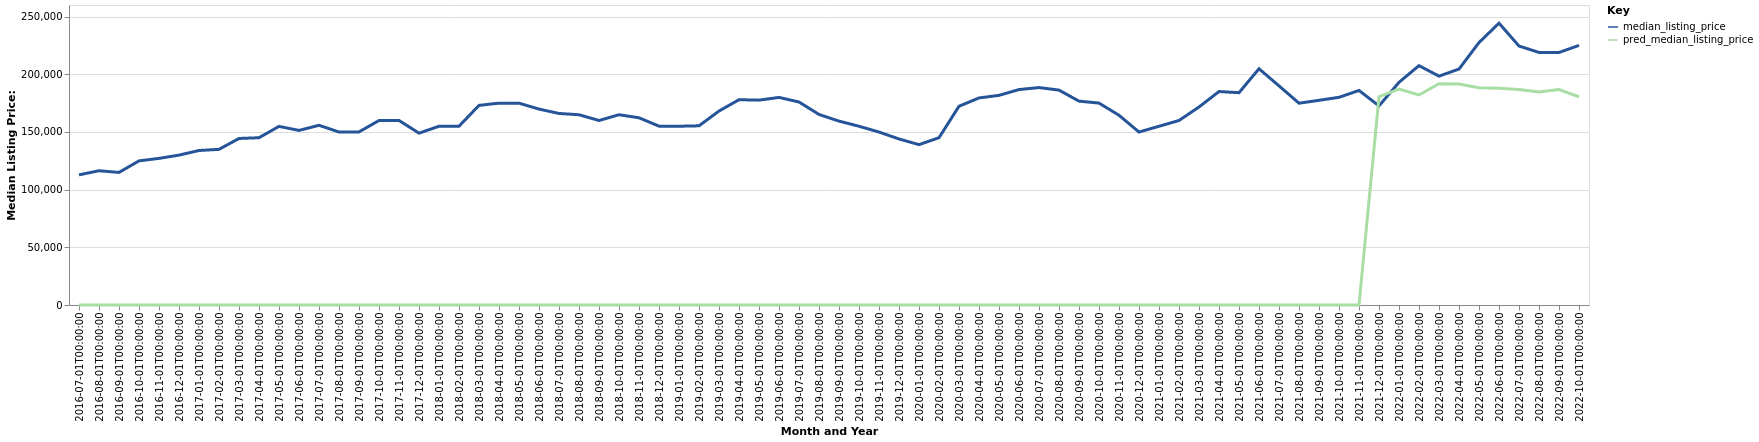

The file beside this chart, header and first rows:
date, time_idx, median_listing_price, thirty_year_interest_rate_five, month, county_name, active_listing_count, pred_median_listing_price, month_year
2016-07-01, 0, 112800, 3.72, 7, Evansville, IN-KY, 1192, 0, Jul-2016
2016-08-01, 1, 116350, 3.73, 8, Evansville, IN-KY, 1217, 0, Aug-2016
2016-09-01, 2, 114900, 3.66, 9, Evansville, IN-KY, 1201, 0, Sep-2016
2016-10-01, 3, 124900, 3.64, 10, Evansville, IN-KY, 1197, 0, Oct-2016
2016-11-01, 4, 127075, 3.66, 11, Evansville, IN-KY, 1132, 0, Nov-2016
2016-12-01, 5, 129900, 3.48, 12, Evansville, IN-KY, 1046, 0, Dec-2016
2017-01-01, 6, 133900, 3.45, 1, Evansville, IN-KY, 988.0, 0, Jan-2017
2017-02-01, 7, 134900, 3.5, 2, Evansville, IN-KY, 970.0, 0, Feb-2017
2017-03-01, 8, 144325, 3.52, 3, Evansville, IN-KY, 928.0, 0, Mar-2017
2017-04-01, 9, 144975, 4.03, 4, Evansville, IN-KY, 910.0, 0, Apr-2017
2017-05-01, 10, 154800, 4.32, 5, Evansville, IN-KY, 890.0, 0, May-2017
2017-06-01, 11, 151300, 4.2, 6, Evansville, IN-KY, 950.0, 0, Jun-2017
2017-07-01, 12, 155750, 4.19, 7, Evansville, IN-KY, 1000, 0, Jul-2017
2017-08-01, 13, 149919, 4.3, 8, Evansville, IN-KY, 1042, 0, Aug-2017
2017-09-01, 14, 150000, 4.1, 9, Evansville, IN-KY, 1086, 0, Sep-2017
2017-10-01, 15, 159900, 4.05, 10, Evansville, IN-KY, 1090, 0, Oct-2017
2017-11-01, 16, 159950, 3.94, 11, Evansville, IN-KY, 1019, 0, Nov-2017
2017-12-01, 17, 148943, 4.03, 12, Evansville, IN-KY, 965.0, 0, Dec-2017
2018-01-01, 18, 154900, 3.93, 1, Evansville, IN-KY, 891.0, 0, Jan-2018
2018-02-01, 19, 154950, 3.83, 2, Evansville, IN-KY, 837.0, 0, Feb-2018
2018-03-01, 20, 173000, 3.94, 3, Evansville, IN-KY, 760.0, 0, Mar-2018
2018-04-01, 21, 174950, 3.95, 4, Evansville, IN-KY, 726.0, 0, Apr-2018
2018-05-01, 22, 174900, 3.99, 5, Evansville, IN-KY, 741.0, 0, May-2018
2018-06-01, 23, 169800, 4.15, 6, Evansville, IN-KY, 833.0, 0, Jun-2018
2018-07-01, 24, 166000, 4.4, 7, Evansville, IN-KY, 891.0, 0, Jul-2018
2018-08-01, 25, 164900, 4.46, 8, Evansville, IN-KY, 931.0, 0, Aug-2018
2018-09-01, 26, 159900, 4.58, 9, Evansville, IN-KY, 930.0, 0, Sep-2018
2018-10-01, 27, 164900, 4.66, 10, Evansville, IN-KY, 954.0, 0, Oct-2018
2018-11-01, 28, 162250, 4.62, 11, Evansville, IN-KY, 972.0, 0, Nov-2018
2018-12-01, 29, 155000, 4.54, 12, Evansville, IN-KY, 927.0, 0, Dec-2018
2019-01-01, 30, 154925, 4.6, 1, Evansville, IN-KY, 887.0, 0, Jan-2019
2019-02-01, 31, 155300, 4.72, 2, Evansville, IN-KY, 818.0, 0, Feb-2019
2019-03-01, 32, 168093, 4.9, 3, Evansville, IN-KY, 772.0, 0, Mar-2019
2019-04-01, 33, 177925, 4.94, 4, Evansville, IN-KY, 750.0, 0, Apr-2019
2019-05-01, 34, 177550, 4.75, 5, Evansville, IN-KY, 781.0, 0, May-2019
2019-06-01, 35, 179900, 4.51, 6, Evansville, IN-KY, 781.0, 0, Jun-2019
2019-07-01, 36, 175925, 4.41, 7, Evansville, IN-KY, 818.0, 0, Jul-2019
2019-08-01, 37, 165155, 4.41, 8, Evansville, IN-KY, 880.0, 0, Aug-2019
2019-09-01, 38, 159386, 4.2, 9, Evansville, IN-KY, 929.0, 0, Sep-2019
2019-10-01, 39, 154925, 4.14, 10, Evansville, IN-KY, 961.0, 0, Oct-2019
2019-11-01, 40, 149900, 3.84, 11, Evansville, IN-KY, 890.0, 0, Nov-2019
2019-12-01, 41, 143900, 3.81, 12, Evansville, IN-KY, 822.0, 0, Dec-2019
2020-01-01, 42, 138975, 3.75, 1, Evansville, IN-KY, 733.0, 0, Jan-2020
2020-02-01, 43, 145000, 3.73, 2, Evansville, IN-KY, 623.0, 0, Feb-2020
2020-03-01, 44, 172250, 3.78, 3, Evansville, IN-KY, 550.0, 0, Mar-2020
2020-04-01, 45, 179450, 3.75, 4, Evansville, IN-KY, 546.0, 0, Apr-2020
2020-05-01, 46, 181700, 3.74, 5, Evansville, IN-KY, 479.0, 0, May-2020
2020-06-01, 47, 186700, 3.72, 6, Evansville, IN-KY, 460.0, 0, Jun-2020
2020-07-01, 48, 188450, 3.49, 7, Evansville, IN-KY, 457.0, 0, Jul-2020
2020-08-01, 49, 186250, 3.65, 8, Evansville, IN-KY, 428.0, 0, Aug-2020
2020-09-01, 50, 176675, 3.33, 9, Evansville, IN-KY, 436.0, 0, Sep-2020
2020-10-01, 51, 175000, 3.28, 10, Evansville, IN-KY, 422.0, 0, Oct-2020
2020-11-01, 52, 164425, 3.21, 11, Evansville, IN-KY, 443.0, 0, Nov-2020
2020-12-01, 53, 149900, 3.07, 12, Evansville, IN-KY, 417.0, 0, Dec-2020
2021-01-01, 54, 154900, 2.99, 1, Evansville, IN-KY, 342.0, 0, Jan-2021
2021-02-01, 55, 159900, 2.93, 2, Evansville, IN-KY, 243.0, 0, Feb-2021
2021-03-01, 56, 171600, 2.88, 3, Evansville, IN-KY, 206.0, 0, Mar-2021
2021-04-01, 57, 185000, 2.84, 4, Evansville, IN-KY, 208.0, 0, Apr-2021
2021-05-01, 58, 184000, 2.71, 5, Evansville, IN-KY, 220.0, 0, May-2021
2021-06-01, 59, 204750, 2.79, 6, Evansville, IN-KY, 250.0, 0, Jun-2021
... 16 more rows
